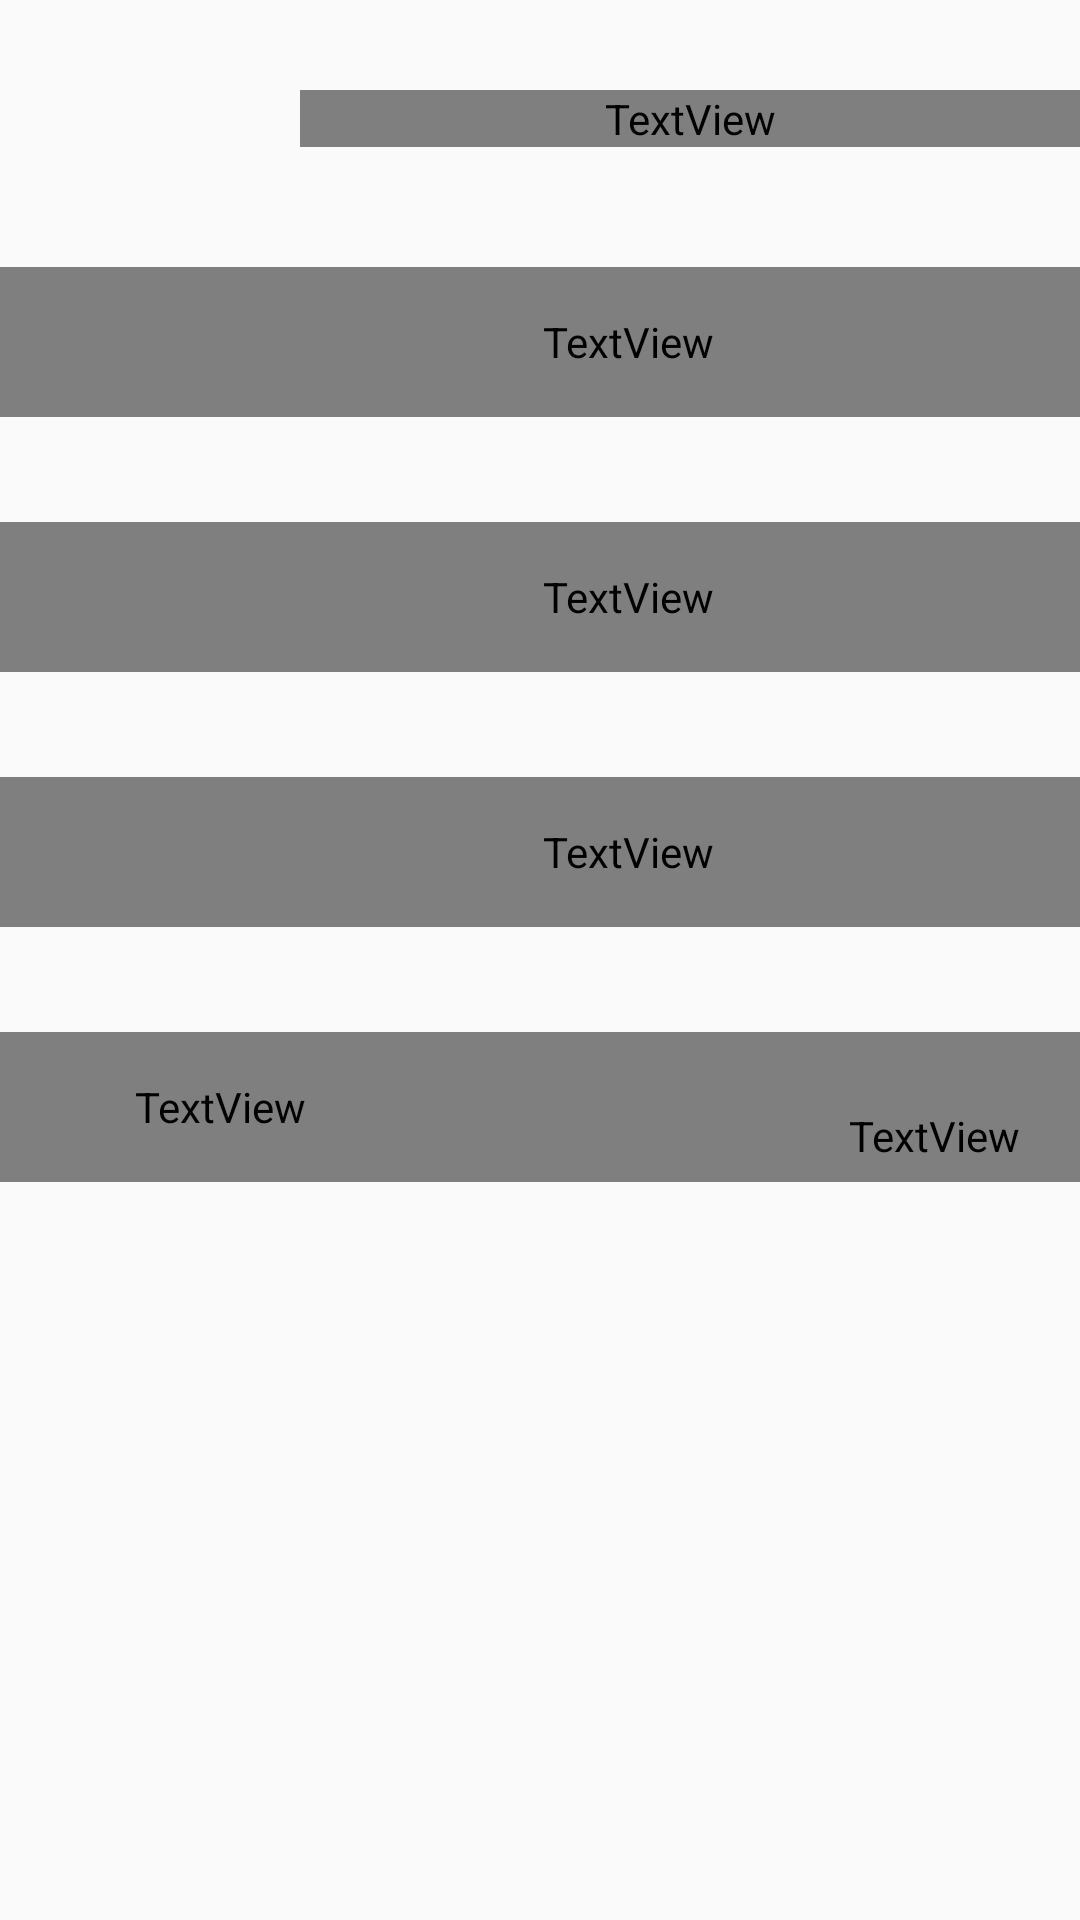

Write the Android layout XML for this screen, with the resource values it uses.
<!-- AndroidManifest.xml: application theme Theme.Design.Light.NoActionBar -->
<!-- res/layout/activity_projection_settings.xml -->
<?xml version="1.0" encoding="utf-8"?>
<androidx.constraintlayout.widget.ConstraintLayout xmlns:android="http://schemas.android.com/apk/res/android"
    xmlns:app="http://schemas.android.com/apk/res-auto"
    xmlns:tools="http://schemas.android.com/tools"
    android:layout_width="match_parent"
    android:layout_height="match_parent"
    tools:context=".projection.ProjectionSettingsActivity"
    android:background="?background_color">

    <ImageView
        android:layout_width="@dimen/main_title_arrow_width"
        android:layout_height="@dimen/main_title_arrow_height"
        android:src="?attr/arrowBack_src"
        app:layout_constraintStart_toStartOf="parent"
        android:layout_marginStart="@dimen/main_title_arrow_marginStart"
        android:layout_marginTop="@dimen/main_title_arrow_marginTop"
        app:layout_constraintTop_toTopOf="parent"/>

    
    <TextView
        android:id="@+id/tvtitle"
        android:layout_width="match_parent"
        android:layout_height="wrap_content"
        android:text="@string/projection_index_title_text"
        android:textColor="?textColor"
        android:textSize="@dimen/main_title_textSize"
        android:textStyle="normal"
        android:layout_marginStart="@dimen/main_title_marginStart"
        app:layout_constraintStart_toStartOf="parent"
        app:layout_constraintTop_toTopOf="parent"
        android:layout_marginTop="@dimen/main_title_marginTop"
        android:textDirection="ltr"/>

    
    <LinearLayout
        android:id="@+id/list"
        android:layout_width="@dimen/main_list_width"
        android:layout_height="wrap_content"
        android:layout_centerHorizontal="true"
        android:layout_centerVertical="true"
        android:gravity="center"
        android:orientation="vertical"
        android:layout_marginTop="@dimen/main_title_marginTop"
        app:layout_constraintEnd_toEndOf="parent"
        app:layout_constraintStart_toStartOf="parent"
        app:layout_constraintTop_toBottomOf="@+id/tvtitle">

        
        <LinearLayout
            android:id="@+id/trapezoidal_double_point"
            android:layout_width="match_parent"
            android:layout_height="@dimen/main_RL_height"
            android:background="?bBg"
            android:paddingEnd="@dimen/main_RL_paddingEnd"
            android:focusable="true"
            android:gravity="center_vertical">

            <ImageView
                android:duplicateParentState="true"
                android:id="@+id/iv_trapezoidal_double_point"
                android:layout_width="0dp"
                android:layout_weight="2"
                android:layout_height="@dimen/main_iv_height"
                android:padding="@dimen/main_iv_padding"
                android:src="?projection_double_src"/>

            <TextView
                android:duplicateParentState="true"
                android:id="@+id/tv_trapezoidal_double_point"
                android:layout_width="0dp"
                android:layout_weight="7"
                android:layout_height="@dimen/main_tv_height"
                android:gravity="center_vertical"
                android:text="@string/projection_index_double_point"
                android:textColor="?textColor"
                android:textSize="@dimen/main_tv_textSize"
                android:textStyle="normal"
                android:textDirection="ltr"/>
            
            <ImageView
                android:duplicateParentState="true"
                android:id="@+id/arrow_trapezoidal_double_point"
                android:layout_width="0dp"
                android:layout_weight="1"
                android:layout_height="@dimen/main_arrow_height"
                android:src="?arrowSrc"/>
        </LinearLayout>

        
        <LinearLayout
            android:id="@+id/trapezoidal_single_point"
            android:layout_width="match_parent"
            android:layout_height="@dimen/main_RL_height"
            android:background="?bBg"
            android:focusable="true"
            android:paddingEnd="@dimen/main_RL_paddingEnd"
            android:gravity="center_vertical"
            android:layout_marginTop="@dimen/main_RL_marginTop">

            <ImageView
                android:duplicateParentState="true"
                android:id="@+id/iv_trapezoidal_single_point"
                android:layout_width="0dp"
                android:layout_weight="2"
                android:layout_height="@dimen/main_iv_height"
                android:padding="@dimen/main_iv_padding"
                android:src="?projection_single_src" />

            <TextView
                android:duplicateParentState="true"
                android:id="@+id/tv_trapezoidal_single_point"
                android:layout_width="0dp"
                android:layout_weight="7"
                android:layout_height="@dimen/main_tv_height"
                android:gravity="center_vertical"
                android:text="@string/projection_index_single_point"
                android:textColor="?textColor"
                android:textSize="@dimen/main_tv_textSize"
                android:textStyle="normal"
                android:textDirection="ltr"/>

            <ImageView
                android:duplicateParentState="true"
                android:id="@+id/arrow_trapezoidal_single_point"
                android:layout_width="0dp"
                android:layout_weight="1"
                android:layout_height="@dimen/main_arrow_height"
                android:src="?arrowSrc" />
        </LinearLayout>

        
        <LinearLayout
            android:id="@+id/size"
            android:layout_width="match_parent"
            android:layout_height="@dimen/main_RL_height"
            android:background="?bBg"
            android:focusable="true"
            android:paddingEnd="@dimen/main_RL_paddingEnd"
            android:gravity="center_vertical"
            android:layout_marginTop="@dimen/main_RL_marginTop">

            <ImageView
                android:duplicateParentState="true"
                android:id="@+id/iv_size"
                android:layout_width="0dp"
                android:layout_weight="2"
                android:layout_height="@dimen/main_iv_height"
                android:padding="@dimen/main_iv_padding"
                android:src="?projection_size_src" />

            <TextView
                android:duplicateParentState="true"
                android:id="@+id/tv_size"
                android:layout_width="0dp"
                android:layout_weight="7"
                android:layout_height="@dimen/main_tv_height"
                android:gravity="center_vertical"
                android:text="@string/projection_index_size"
                android:textColor="?textColor"
                android:textSize="@dimen/main_tv_textSize"
                android:textStyle="normal"
                android:textDirection="ltr"/>

            <ImageView
                android:duplicateParentState="true"
                android:id="@+id/arrow_size"
                android:layout_width="0dp"
                android:layout_weight="1"
                android:layout_height="@dimen/main_arrow_height"
                android:src="?arrowSrc" />
        </LinearLayout>

        
        <LinearLayout
            android:id="@+id/projection"
            android:layout_width="match_parent"
            android:layout_height="@dimen/main_RL_height"
            android:layout_marginTop="@dimen/main_RL_marginTop"
            android:background="?bBg"
            android:focusable="true"
            android:gravity="center_vertical"
            android:paddingEnd="@dimen/main_RL_paddingEnd">

            <ImageView
                android:duplicateParentState="true"
                android:id="@+id/iv_projection"
                android:layout_width="0dp"
                android:layout_weight="2"
                android:layout_height="@dimen/main_iv_height"
                android:padding="@dimen/main_iv_padding"
                android:src="?projection_method_src" />

            <TextView
                android:duplicateParentState="true"
                android:id="@+id/tv_projection"
                android:layout_width="0dp"
                android:layout_weight="3"
                android:layout_height="@dimen/main_tv_height"
                android:gravity="center_vertical"
                android:text="@string/projection_index_projection_method"
                android:textColor="?textColor"
                android:textSize="@dimen/main_tv_textSize"
                android:textStyle="normal"
                android:textDirection="ltr"/>

       <TextView
                android:duplicateParentState="true"
                android:id="@+id/tv_projection_small"
                android:layout_width="0dp"
                android:layout_weight="4"
                android:layout_height="@dimen/main_tv_height"
                android:paddingTop="@dimen/main_tv_paddingTop"
                android:text=""
                android:textColor="?textColor"
                android:textSize="@dimen/main_tv_textSize_small"
                android:textStyle="normal"
                android:textDirection="ltr"/>

            <ImageView
                android:duplicateParentState="true"
                android:id="@+id/arrow_projection"
                android:layout_width="0dp"
                android:layout_weight="1"
                android:layout_height="@dimen/main_arrow_height"
                android:src="?arrowSrc" />
        </LinearLayout>
    </LinearLayout>

</androidx.constraintlayout.widget.ConstraintLayout>
<!-- resources referenced by this layout -->
<resources>
  <dimen name="main_RL_height">50dp</dimen>
  <dimen name="main_RL_marginTop">10dp</dimen>
  <dimen name="main_RL_paddingEnd">10dp</dimen>
  <dimen name="main_arrow_height">30dp</dimen>
  <dimen name="main_iv_height">50dp</dimen>
  <dimen name="main_iv_padding">5dp</dimen>
  <dimen name="main_list_width">690dp</dimen>
  <dimen name="main_title_arrow_height">25dp</dimen>
  <dimen name="main_title_arrow_marginStart">75dp</dimen>
  <dimen name="main_title_arrow_marginTop">55dp</dimen>
  <dimen name="main_title_arrow_width">25dp</dimen>
  <dimen name="main_title_marginStart">100dp</dimen>
  <dimen name="main_title_marginTop">50dp</dimen>
  <dimen name="main_title_textSize">30sp</dimen>
  <dimen name="main_tv_height">50dp</dimen>
  <dimen name="main_tv_paddingTop">19dp</dimen>
  <dimen name="main_tv_textSize">20sp</dimen>
  <dimen name="main_tv_textSize_small">15sp</dimen>
  <string name="projection_index_double_point">Correction-DoublePoint</string>
  <string name="projection_index_projection_method">Projection Method</string>
  <string name="projection_index_single_point">Correction-SinglePoint</string>
  <string name="projection_index_size">Size</string>
  <string name="projection_index_title_text">Projection</string>
</resources>
